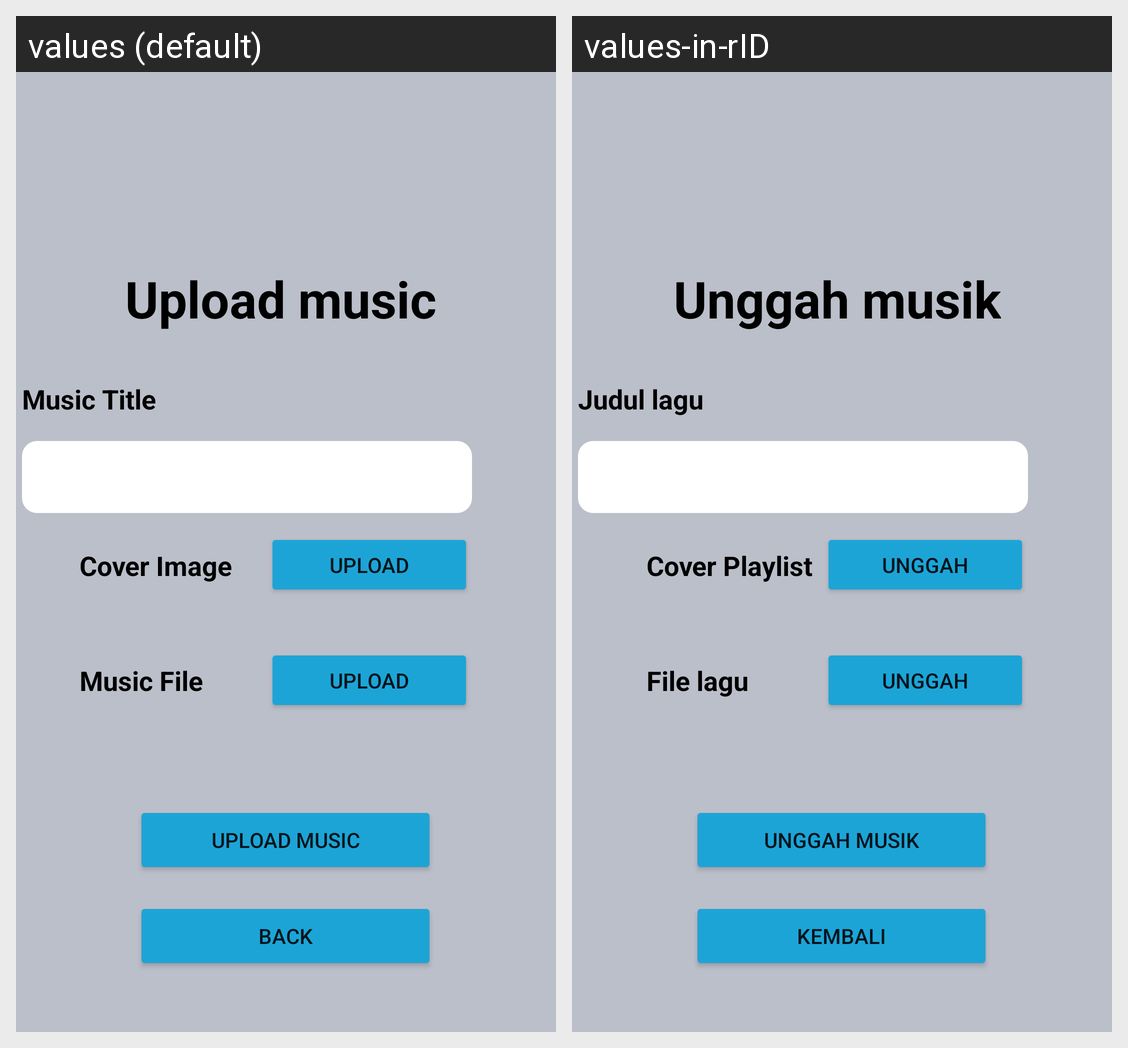

This grid shows one Android layout under two languages. Give, for every string resource on the screen, its name, the default text and each shown locale's text.
Android screen res/layout/activity_upload_music.xml rendered under 2 locales, left to right: values (default), values-in-rID. Device: Nexus 5 (rendered at 1080×1920; each locale shown at half size, 540×960, under a caption strip naming it); theme Theme.MuCiJCally.
Strings drawn on this screen, with the default value and each locale's value (text and hints the layout hard-codes, and strings that could not be matched under every locale, appear in the picture but are not listed):

lbl_button_createmusic
  values: Upload music
  values-in-rID: Unggah musik

lbl_music_title
  values: Music Title
  values-in-rID: Judul lagu

lbl_cover_image
  values: Cover Image
  values-in-rID: Cover Playlist

lbl_upload_text
  values: Upload
  values-in-rID: Unggah

lbl_music_file
  values: Music File
  values-in-rID: File lagu

lbl_back
  values: Back
  values-in-rID: Kembali
